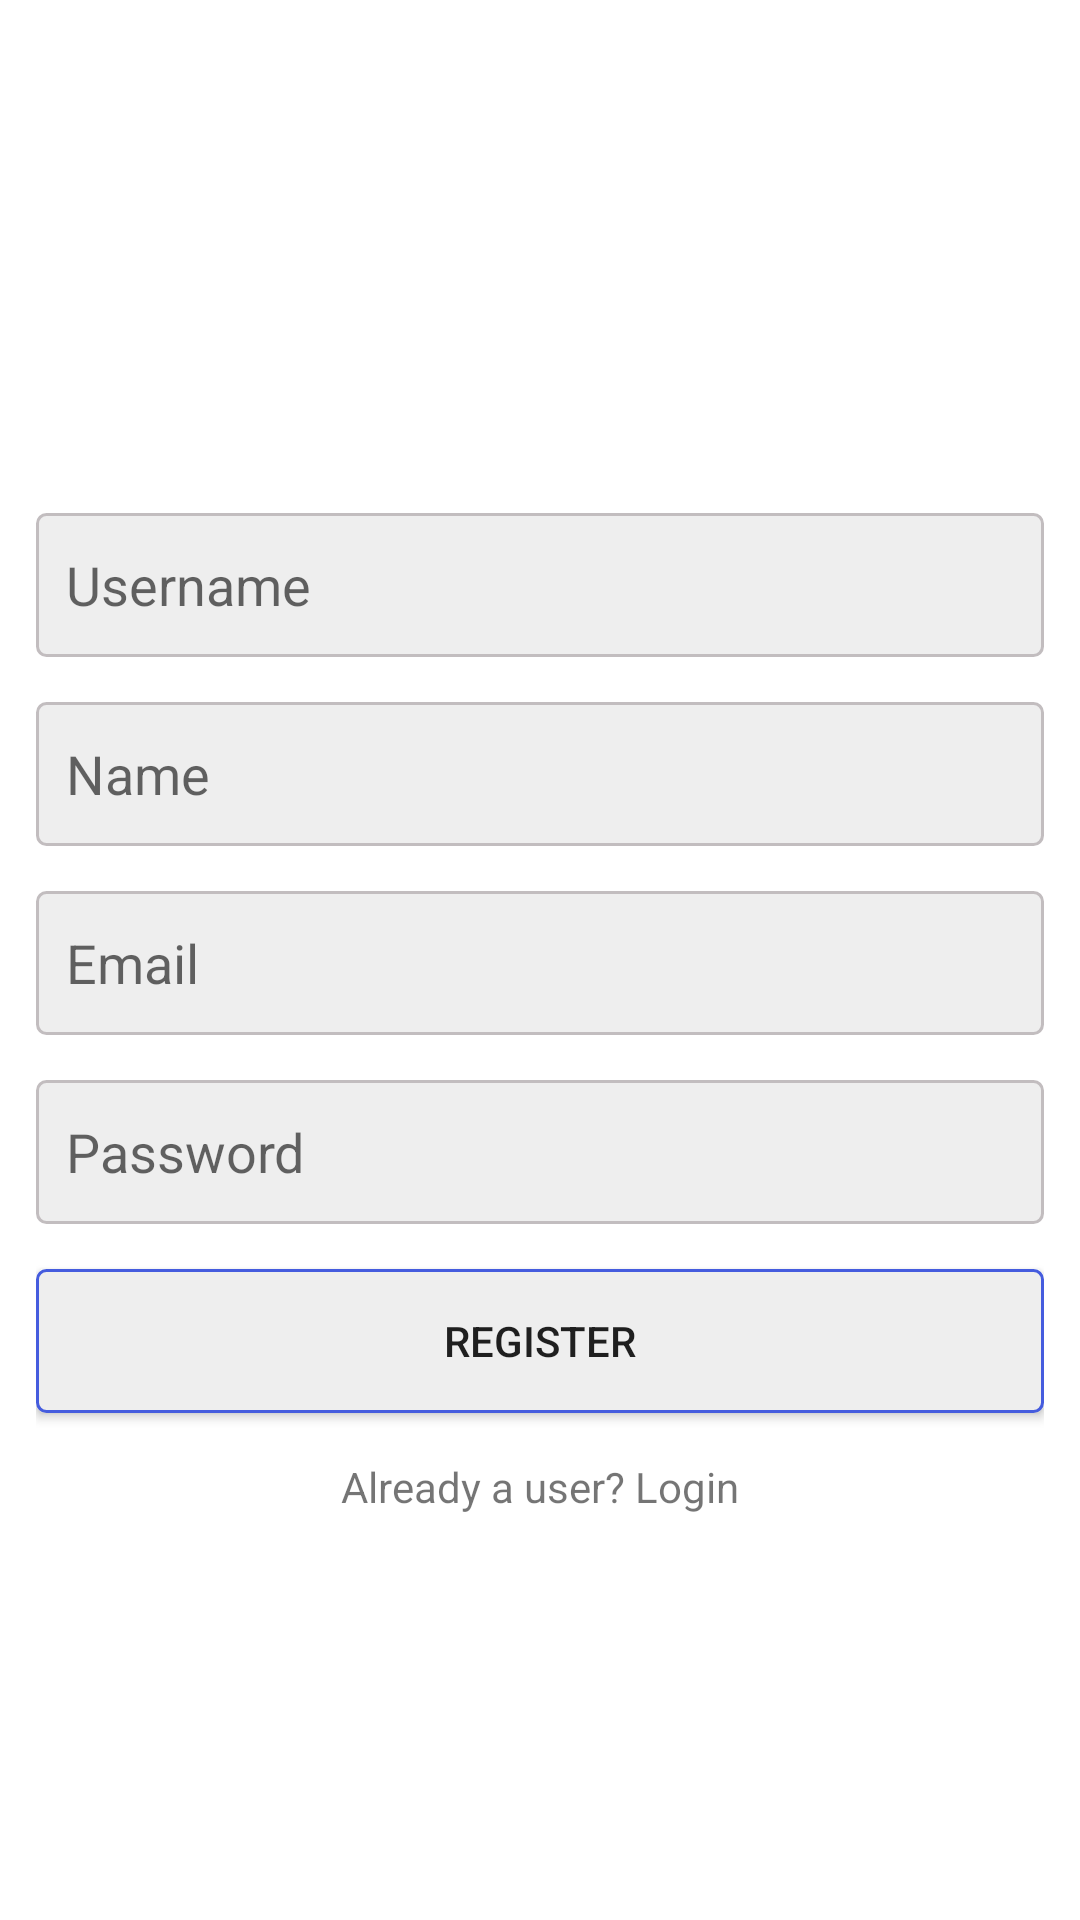

This screen was rendered from an Android layout file. Write that file and the resources it references.
<!-- AndroidManifest.xml: application theme Theme.InstaLarin -->
<!-- res/layout/activity_register.xml -->
<?xml version="1.0" encoding="utf-8"?>
<LinearLayout  xmlns:android="http://schemas.android.com/apk/res/android"
    xmlns:app="http://schemas.android.com/apk/res-auto"
    xmlns:tools="http://schemas.android.com/tools"
    android:orientation="vertical"
    android:gravity="center"
    android:padding="12dp"
    android:layout_width="match_parent"
    android:layout_height="match_parent"
    tools:context=".RegisterActivity">

    <ImageView
        android:layout_width="wrap_content"
        android:layout_height="50dp"
        android:src="@drawable/insta"/>

    <EditText
        android:id="@+id/registerUsername"
        android:layout_width="match_parent"
        android:layout_height="wrap_content"
        android:layout_marginTop="15dp"
        android:background="@drawable/edit_text_background"
        android:hint="Username"
        android:minHeight="48dp"
        android:padding="10dp" />

    <EditText
        android:id="@+id/registerName"
        android:layout_width="match_parent"
        android:layout_height="wrap_content"
        android:layout_marginTop="15dp"
        android:background="@drawable/edit_text_background"
        android:hint="Name"
        android:minHeight="48dp"
        android:padding="10dp" />

    <EditText
        android:id="@+id/registerEmail"
        android:layout_width="match_parent"
        android:layout_height="wrap_content"
        android:layout_marginTop="15dp"
        android:background="@drawable/edit_text_background"
        android:hint="Email"
        android:minHeight="48dp"
        android:padding="10dp" />

    <EditText
        android:id="@+id/registerPassword"
        android:layout_width="match_parent"
        android:layout_height="wrap_content"
        android:layout_marginTop="15dp"
        android:background="@drawable/edit_text_background"
        android:hint="Password"
        android:minHeight="48dp"
        android:padding="10dp" />

    <Button
        android:id="@+id/buttonRegister"
        android:layout_width="match_parent"
        android:layout_height="wrap_content"
        android:layout_marginTop="15dp"
        android:background="@drawable/button_background"
        android:onClick="setButtonRegister"
        android:padding="10dp"
        android:text="REGISTER" />

    <TextView
        android:id="@+id/login_user"
        android:layout_width="wrap_content"
        android:layout_height="wrap_content"
        android:layout_marginTop="15dp"
        android:clickable="true"
        android:focusable="auto"
        android:minHeight="48dp"
        android:onClick="setLoginUser"
        android:text="Already a user? Login" />


</LinearLayout>
<!-- resources referenced by this layout -->
<resources>
  <!-- drawable button_background (drawable) -->
  <?xml version="1.0" encoding="utf-8"?>
  <shape xmlns:android="http://schemas.android.com/apk/res/android"
  
      android:shape="rectangle">
  
      <corners android:radius="3dp"/>
      <solid android:color="#EEE"/>
      <stroke android:width="1dp"
          android:color="@color/colorPrimary"/>
  
  
  </shape>
  <!-- drawable edit_text_background (drawable) -->
  <?xml version="1.0" encoding="utf-8"?>
  <shape xmlns:android="http://schemas.android.com/apk/res/android"
  
      android:shape="rectangle">
  
      <corners android:radius="3dp"/>
      <solid android:color="#EEE"/>
      <stroke android:width="1dp"
          android:color="@color/colorAccent"/>
  
  </shape>
  <style name="Theme.InstaLarin" parent="Theme.MaterialComponents.DayNight.NoActionBar">
          
          <item name="colorPrimary">@color/purple_500</item>
          <item name="colorPrimaryVariant">@color/purple_700</item>
          <item name="colorOnPrimary">@color/white</item>
          
          <item name="colorSecondary">@color/teal_200</item>
          <item name="colorSecondaryVariant">@color/teal_700</item>
          <item name="colorOnSecondary">@color/black</item>
          
          <item name="android:statusBarColor" tools:targetApi="l">?attr/colorPrimaryVariant</item>
          
      </style>
  <color name="colorPrimary">#455CDE</color>
  <color name="colorAccent">#C2BDBF</color>
  <color name="purple_500">#FF6200EE</color>
  <color name="purple_700">#FF3700B3</color>
  <color name="white">#FFFFFFFF</color>
  <color name="teal_200">#FF03DAC5</color>
  <color name="teal_700">#FF018786</color>
  <color name="black">#FF000000</color>
</resources>
